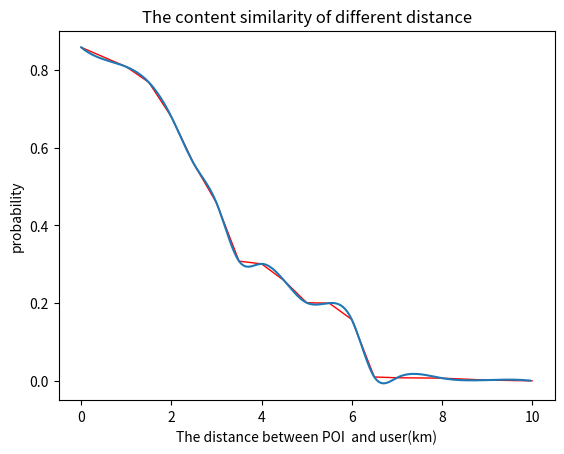

Write Python code to recreate this figure. (Note: this script raises an exception after producing the figure.)
import matplotlib.pyplot as plt
import numpy as np
from scipy import interpolate

# 设置距离
x = np.array([0, 1, 1.5, 2, 2.5, 3, 3.5, 4, 4.5, 5, 5.5, 6, 6.5, 7, 8, 9, 10])

# 设置相似度
y = np.array([0.8579087793827057, 0.8079087793827057, 0.7679087793827057, 0.679087793827057,
              0.5579087793827057, 0.4579087793827057, 0.3079087793827057, 0.3009087793827057,
              0.2579087793827057, 0.2009087793827057, 0.1999087793827057, 0.1579087793827057,
              0.0099087793827057, 0.0079087793827057, 0.0069087793827057, 0.0019087793827057,
              0.0000087793827057])
# 实现函数
func = interpolate.interp1d(x, y, kind='cubic')
# 插值法之后的x轴值，表示从0到10间距为0.5的200个数
xnew = np.arange(0, 10, 0.05)
# 利用xnew和func函数生成ynew,xnew数量等于ynew数量
ynew = func(xnew)

# 原始折线
plt.plot(x, y, "r", linewidth=1)

# 平滑处理后曲线
plt.plot(xnew, ynew)
# 设置x,y轴代表意思
plt.xlabel("The distance between POI  and user(km)")
plt.ylabel("probability")
# 设置标题
plt.title("The content similarity of different distance")
# 设置x,y轴的坐标范围
plt.xlim(0, 10, 8)
plt.ylim(0, 1)

plt.show()
